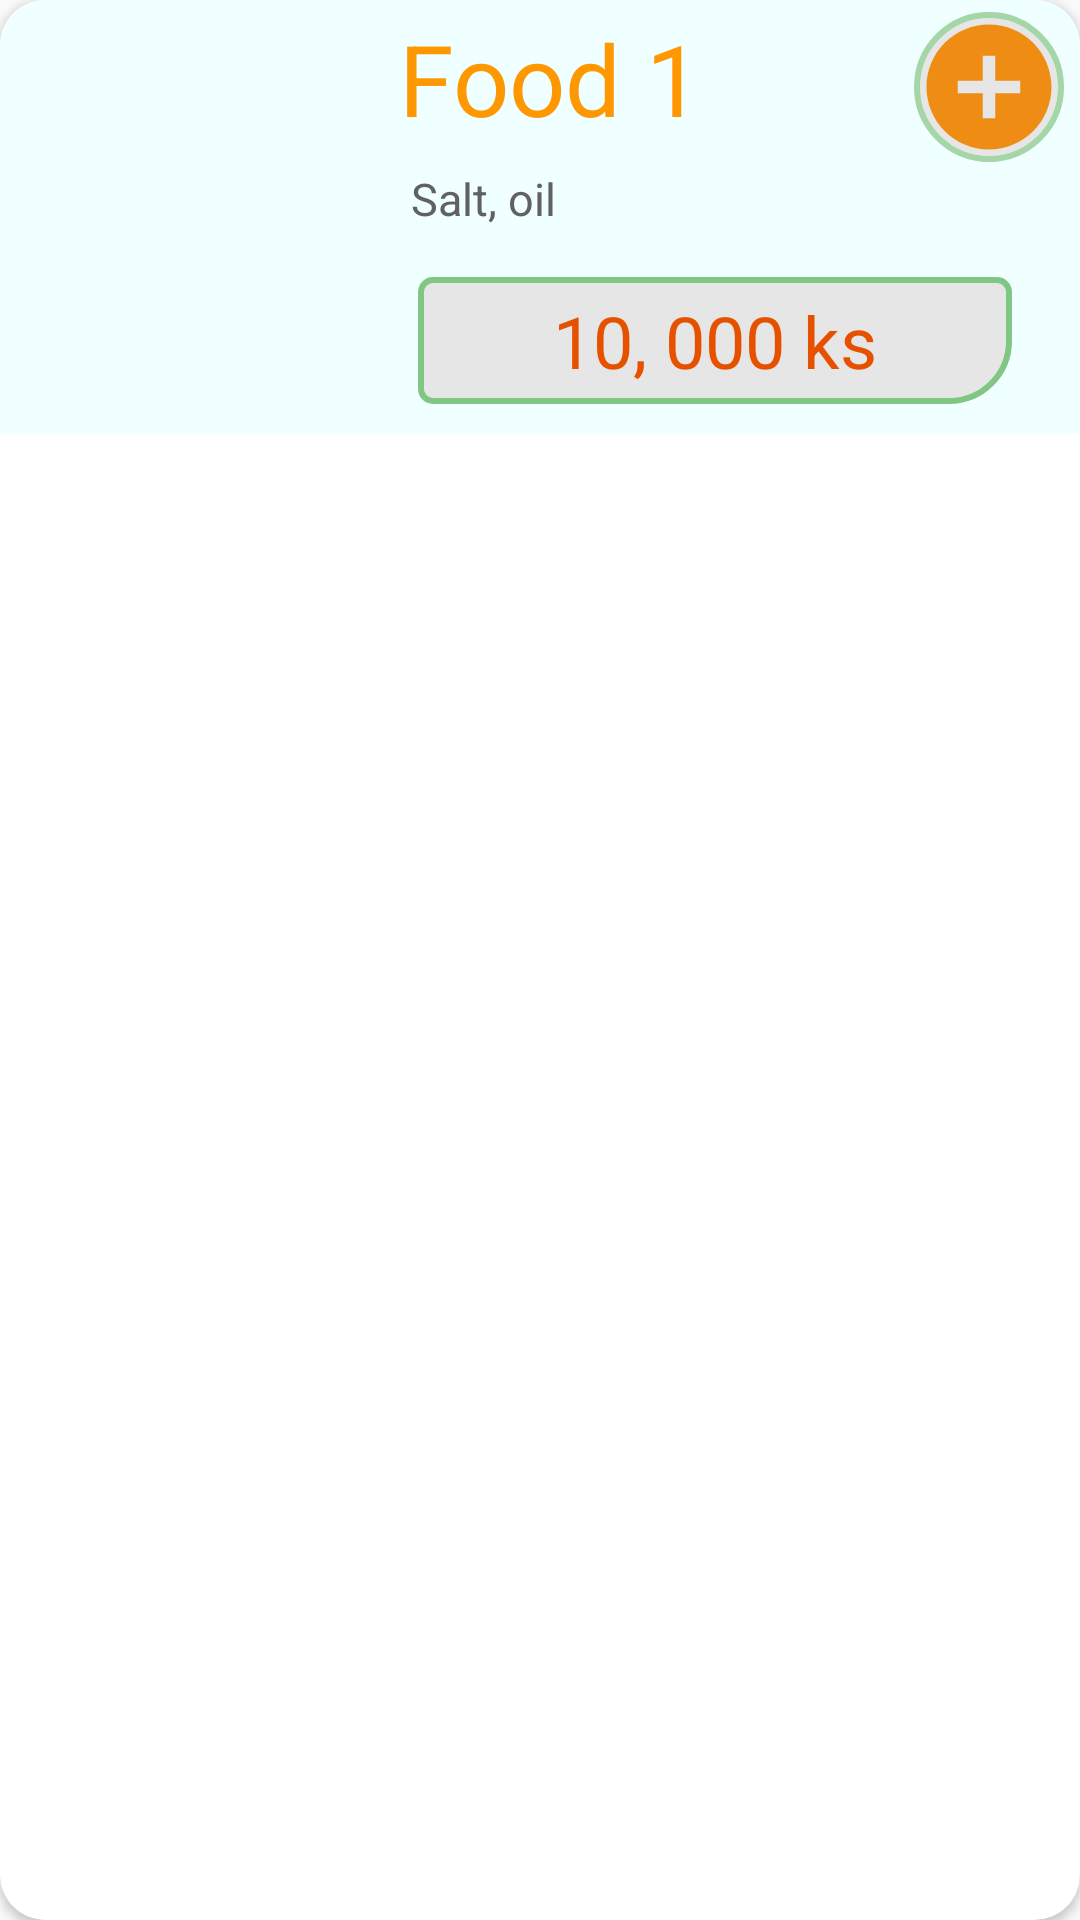

Here is an Android app screen rendered from its layout file. Give the layout XML and the strings, colors and styles it references.
<!-- AndroidManifest.xml: application theme AppTheme -->
<!-- res/layout/food_model.xml -->
<?xml version="1.0" encoding="utf-8"?>

<androidx.cardview.widget.CardView xmlns:android="http://schemas.android.com/apk/res/android"
    android:layout_width="match_parent"
    android:layout_height="140dp"
    android:padding="5dp"
    xmlns:tools="http://schemas.android.com/tools"
    android:layout_margin="5dp"
    xmlns:app="http://schemas.android.com/apk/res-auto"
    app:cardCornerRadius="15dp">

    <androidx.constraintlayout.widget.ConstraintLayout
        android:layout_width="match_parent"
        android:layout_height="wrap_content"
        android:background="@color/Azure">

        <TextView
            android:id="@+id/name"
            android:layout_width="wrap_content"
            android:layout_height="wrap_content"
            android:layout_marginStart="8dp"
            android:layout_marginTop="4dp"
            android:text="Food 1"
            android:textColor="@color/orange_500"
            android:textAlignment="center"
            android:textSize="33dp"
            app:layout_constraintStart_toEndOf="@+id/foodView"
            app:layout_constraintTop_toTopOf="parent" />

        <ImageView
            android:id="@+id/foodView"
            android:layout_width="120dp"
            android:layout_height="120dp"
            android:layout_marginStart="5dp"
            app:layout_constraintBottom_toBottomOf="parent"
            app:layout_constraintStart_toStartOf="parent"
            app:layout_constraintTop_toTopOf="parent"
            tools:srcCompat="@tools:sample/avatars" />

        <TextView
            android:id="@+id/ingredients"
            android:layout_width="wrap_content"
            android:layout_height="wrap_content"
            android:layout_below="@+id/name"
            android:layout_marginStart="12dp"
            android:layout_marginTop="8dp"
            android:text="Salt, oil"
            android:textColor="@color/grey_700"
            android:textAlignment="center"
            android:textSize="15dp"
            app:layout_constraintStart_toEndOf="@+id/foodView"
            app:layout_constraintTop_toBottomOf="@+id/name" />

        <TextView
            android:id="@+id/price"
            android:layout_width="wrap_content"
            android:layout_height="wrap_content"
            android:layout_marginStart="3dp"
            android:layout_marginTop="16dp"
            android:background="@drawable/price_bg"
            android:layout_marginBottom="10dp"
            android:paddingHorizontal="45dp"
            android:paddingVertical="5dp"
            android:text="10, 000 ks"
            android:textAlignment="center"
            android:textColor="@color/orange_900"
            android:textSize="24dp"
            app:layout_constraintBottom_toBottomOf="parent"
            app:layout_constraintEnd_toEndOf="parent"
            app:layout_constraintHorizontal_bias="0.333"
            app:layout_constraintStart_toEndOf="@+id/foodView"
            app:layout_constraintTop_toBottomOf="@+id/ingredients" />

        <ImageView
            android:id="@+id/save"
            android:layout_width="wrap_content"
            android:layout_height="wrap_content"
            android:background="@drawable/bg_add"
            android:layout_marginTop="4dp"
            android:layout_marginEnd="2dp"
            app:layout_constraintEnd_toEndOf="parent"
            app:layout_constraintHorizontal_bias="0.957"
            app:layout_constraintStart_toEndOf="@+id/name"
            app:layout_constraintTop_toTopOf="parent"
            app:srcCompat="@drawable/add_btn" />

    </androidx.constraintlayout.widget.ConstraintLayout>
</androidx.cardview.widget.CardView>
<!-- resources referenced by this layout -->
<resources>
  <color name="Azure">#F0FFFF</color>
  <color name="grey_700">#616161</color>
  <color name="orange_500">#ff9800</color>
  <color name="orange_900">#e65100</color>
  <!-- drawable add_btn (drawable) -->
  <vector android:autoMirrored="true" android:height="50dp"
      android:tint="#EF8C14" android:viewportHeight="24"
      android:viewportWidth="24" android:width="50dp" xmlns:android="http://schemas.android.com/apk/res/android">
      <path android:fillColor="@android:color/white" android:pathData="M12,2C6.48,2 2,6.48 2,12s4.48,10 10,10 10,-4.48 10,-10S17.52,2 12,2zM17,13h-4v4h-2v-4L7,13v-2h4L11,7h2v4h4v2z"/>
  </vector>
  <!-- drawable bg_add (drawable) -->
  <?xml version="1.0" encoding="utf-8"?>
  <shape xmlns:android="http://schemas.android.com/apk/res/android"
      android:shape="rectangle">
      <solid android:color="@color/colorAccent" />
      <corners android:radius="500dp"/>
      <stroke
          android:width="2dp"
          android:color="@color/green_200" />
  </shape>
  <!-- drawable price_bg (drawable) -->
  <?xml version="1.0" encoding="utf-8"?>
  <shape xmlns:android="http://schemas.android.com/apk/res/android"
      android:shape="rectangle">
      <solid android:color="@color/colorAccent" />
      <stroke android:width="2dp" android:color="@color/green_300" />
      <corners android:bottomRightRadius="20dp" android:bottomLeftRadius="4dp" android:topLeftRadius="4dp" android:topRightRadius="4dp"/>
  </shape>
  <style name="AppTheme" parent="Theme.AppCompat.Light.NoActionBar">
          
          <item name="colorPrimary">#FF911A</item>
          <item name="colorPrimaryDark">@color/Orange</item>
          <item name="colorAccent">#E6DF0B</item>
      </style>
  <color name="colorAccent">#E6E6E6</color>
  <color name="green_200">#a5d6a7</color>
  <color name="green_300">#81c784</color>
  <color name="Orange">#FFA500</color>
</resources>
